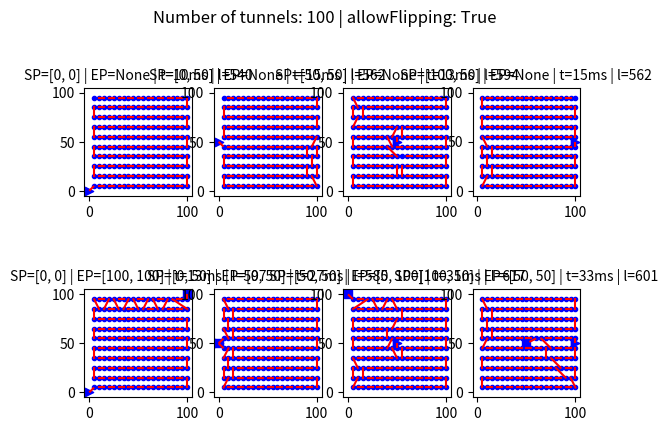

Python code for this plot:
import math
import random
import matplotlib.pyplot as plt
import time

def tsp_solver_tunnels(tunnels, allowFlipping=False, routeStartPoint=None, routeEndPoint=None):

    # STEP 1: Adds the routeStartPoint (it will be deleted at the end)
    if routeStartPoint is None:
        tunnels.insert(0,{'endX': 0, 'endY': 0})
    else:
        tunnels.insert(0,{'endX': routeStartPoint[0], 'endY': routeStartPoint[1]})

    # STEP 2: Applies nearest neighbour algorithm
    potentialNeighbours = tunnels[1:]
    route = [tunnels[0]]
    toBeFlipped = False
    while potentialNeighbours:
        costCurrent = float('inf')
        for neighbour in potentialNeighbours:
            costNew = (route[-1]['endX'] - neighbour['startX'])**2 + (route[-1]['endY'] - neighbour['startY'])**2
            if costNew < costCurrent:
                costCurrent = costNew
                toBeFlipped = False
                nearestNeighbour = neighbour
        if allowFlipping:
            for neighbour in potentialNeighbours:
                costNew = (route[-1]['endX'] - neighbour['endX'])**2 + (route[-1]['endY'] - neighbour['endY'])**2
                if costNew < costCurrent:
                    costCurrent = costNew
                    toBeFlipped = True
                    nearestNeighbour = neighbour
        potentialNeighbours.remove(nearestNeighbour)
        if toBeFlipped:
            nearestNeighbour['startX'], nearestNeighbour['endX'] = nearestNeighbour['endX'], nearestNeighbour['startX']
            nearestNeighbour['startY'], nearestNeighbour['endY'] = nearestNeighbour['endY'], nearestNeighbour['startY']
        route.append(nearestNeighbour)

    # STEP 3: Adds the routeEndPoint (it will be deleted at the end)
    if routeEndPoint is not None:
        route.append({'startX': routeEndPoint[0], 'startY': routeEndPoint[1]})

    # STEP 4: Additional improvement of the route
    limitReorderI = len(route) - 2
    if routeEndPoint is not None:
        limitReorderI -= 1
    limitReorderJ = len(route)
    limitFlipI = len(route) - 1
    limitRelocationI = len(route) - 1
    limitRelocationJ = len(route) - 1
    lastImprovementAtStep = 0 

    while True:

        if allowFlipping:
            # STEP 4.1: Applies 2-opt
            if lastImprovementAtStep == 1: break
            improvementFound = True
            while improvementFound:
                improvementFound = False
                for i in range(0,limitReorderI):
                    subRouteLengthCurrentPart = math.dist([route[i]['endX'],route[i]['endY']], [route[i+1]['startX'],route[i+1]['startY']])
                    for j in range(i+3,limitReorderJ):
                        subRouteLengthCurrent = subRouteLengthCurrentPart
                        subRouteLengthCurrent += math.dist([route[j-1]['endX'],route[j-1]['endY']], [route[j]['startX'],route[j]['startY']])
                        subRouteLengthNew = math.dist([route[i+1]['startX'],route[i+1]['startY']], [route[j]['startX'],route[j]['startY']])
                        subRouteLengthNew += math.dist([route[i]['endX'],route[i]['endY']], [route[j-1]['endX'],route[j-1]['endY']])
                        subRouteLengthNew += 1e-6
                        if subRouteLengthNew < subRouteLengthCurrent:
                            for k in range(i+1,j): # flips direction of each tunnel between i-th and j-th tunnel
                                route[k]['startX'], route[k]['endX'] = route[k]['endX'], route[k]['startX']
                                route[k]['startY'], route[k]['endY'] = route[k]['endY'], route[k]['startY']
                            route[i+1:j] = route[i+1:j][::-1] # reverse the order of tunnels between i-th and j-th tunnel
                            subRouteLengthCurrentPart = math.dist([route[i]['endX'],route[i]['endY']], [route[i+1]['startX'],route[i+1]['startY']])
                            improvementFound = True
                            lastImprovementAtStep = 1
                    if routeEndPoint is None:
                        subRouteLengthCurrent = math.dist([route[i]['endX'],route[i]['endY']], [route[i+1]['startX'],route[i+1]['startY']])
                        subRouteLengthNew = math.dist([route[i]['endX'],route[i]['endY']], [route[-1]['endX'],route[-1]['endY']])
                        subRouteLengthNew += 1e-6
                        if subRouteLengthNew < subRouteLengthCurrent:
                            for k in range(i+1,limitReorderJ): # flips direction of each tunnel after i-th to the last tunnel
                                route[k]['startX'], route[k]['endX'] = route[k]['endX'], route[k]['startX']
                                route[k]['startY'], route[k]['endY'] = route[k]['endY'], route[k]['startY']
                            route[i+1:limitReorderJ] = route[i+1:limitReorderJ][::-1] # reverse the order of tunnels after i-th to the last tunnel
                            improvementFound = True
                            lastImprovementAtStep = 1

            # STEP 4.2: Applies flipping
            if lastImprovementAtStep == 2: break
            improvementFound = True
            while improvementFound:
                improvementFound = False
                for i in range(1,limitFlipI):
                    subRouteLengthCurrent = math.dist([route[i-1]['endX'],route[i-1]['endY']], [route[i]['startX'],route[i]['startY']])
                    subRouteLengthCurrent += math.dist([route[i]['endX'],route[i]['endY']], [route[i+1]['startX'],route[i+1]['startY']])
                    subRouteLengthNew = math.dist([route[i-1]['endX'],route[i-1]['endY']], [route[i]['endX'],route[i]['endY']])
                    subRouteLengthNew += math.dist([route[i]['startX'],route[i]['startY']], [route[i+1]['startX'],route[i+1]['startY']])
                    subRouteLengthNew += 1e-6
                    if subRouteLengthNew < subRouteLengthCurrent:
                        # flips direction of i-th tunnel
                        route[i]['startX'], route[i]['endX'] = route[i]['endX'], route[i]['startX']
                        route[i]['startY'], route[i]['endY'] = route[i]['endY'], route[i]['startY']
                        improvementFound = True
                        lastImprovementAtStep = 2
                if routeEndPoint is None:
                    subRouteLengthCurrent = math.dist([route[-2]['endX'],route[-2]['endY']], [route[-1]['startX'],route[-1]['startY']])
                    subRouteLengthNew = math.dist([route[-2]['endX'],route[-2]['endY']], [route[-1]['endX'],route[-1]['endY']])
                    subRouteLengthNew += 1e-6
                    if subRouteLengthNew < subRouteLengthCurrent:
                        # flips direction of the last tunnel
                        route[-1]['startX'], route[-1]['endX'] = route[-1]['endX'], route[-1]['startX']
                        route[-1]['startY'], route[-1]['endY'] = route[-1]['endY'], route[-1]['startY']
                        improvementFound = True
                        lastImprovementAtStep = 2

        # STEP 4.3: Applies relocation
        if lastImprovementAtStep == 3: break
        improvementFound = True
        while improvementFound:
            improvementFound = False
            for i in range(1,limitRelocationI):
                subRouteLengthCurrentPart = math.dist([route[i-1]['endX'],route[i-1]['endY']], [route[i]['startX'],route[i]['startY']])
                subRouteLengthCurrentPart += math.dist([route[i]['endX'],route[i]['endY']], [route[i+1]['startX'],route[i+1]['startY']])
                subRouteLengthNewPart = math.dist([route[i-1]['endX'],route[i-1]['endY']], [route[i+1]['startX'],route[i+1]['startY']])
                subRouteLengthNewPart += 1e-6
                for j in range(0,i-2):
                    subRouteLengthCurrent = subRouteLengthCurrentPart
                    subRouteLengthCurrent += math.dist([route[j]['endX'],route[j]['endY']], [route[j+1]['startX'],route[j+1]['startY']])
                    subRouteLengthNew = subRouteLengthNewPart
                    subRouteLengthNew += math.dist([route[j]['endX'],route[j]['endY']], [route[i]['startX'],route[i]['startY']])
                    subRouteLengthNew += math.dist([route[i]['endX'],route[i]['endY']], [route[j+1]['startX'],route[j+1]['startY']])
                    if subRouteLengthNew < subRouteLengthCurrent:
                        route.insert(j+1, route.pop(i)) # relocate the i-th tunnel backward (after j-th tunnel)
                        subRouteLengthCurrentPart = math.dist([route[i-1]['endX'],route[i-1]['endY']], [route[i]['startX'],route[i]['startY']])
                        subRouteLengthCurrentPart += math.dist([route[i]['endX'],route[i]['endY']], [route[i+1]['startX'],route[i+1]['startY']])
                        subRouteLengthNewPart = math.dist([route[i-1]['endX'],route[i-1]['endY']], [route[i+1]['startX'],route[i+1]['startY']])
                        subRouteLengthNewPart += 1e-6
                        improvementFound = True
                        lastImprovementAtStep = 3
                for j in range(i+1,limitRelocationJ):
                    subRouteLengthCurrent = subRouteLengthCurrentPart
                    subRouteLengthCurrent += math.dist([route[j]['endX'],route[j]['endY']], [route[j+1]['startX'],route[j+1]['startY']])
                    subRouteLengthNew = subRouteLengthNewPart
                    subRouteLengthNew += math.dist([route[j]['endX'],route[j]['endY']], [route[i]['startX'],route[i]['startY']])
                    subRouteLengthNew += math.dist([route[i]['endX'],route[i]['endY']], [route[j+1]['startX'],route[j+1]['startY']])
                    if subRouteLengthNew < subRouteLengthCurrent:
                        route.insert(j, route.pop(i)) # relocate the i-th tunnel forward (after j-th tunnel)
                        subRouteLengthCurrentPart = math.dist([route[i-1]['endX'],route[i-1]['endY']], [route[i]['startX'],route[i]['startY']])
                        subRouteLengthCurrentPart += math.dist([route[i]['endX'],route[i]['endY']], [route[i+1]['startX'],route[i+1]['startY']])
                        subRouteLengthNewPart = math.dist([route[i-1]['endX'],route[i-1]['endY']], [route[i+1]['startX'],route[i+1]['startY']])
                        subRouteLengthNewPart += 1e-6
                        improvementFound = True
                        lastImprovementAtStep = 3
            if routeEndPoint is None:
                subRouteLengthCurrentPart = math.dist([route[-2]['endX'],route[-2]['endY']], [route[-1]['startX'],route[-1]['startY']])
                for j in range(0,len(route)-2):
                    subRouteLengthCurrent = subRouteLengthCurrentPart
                    subRouteLengthCurrent += math.dist([route[j]['endX'],route[j]['endY']], [route[j+1]['startX'],route[j+1]['startY']])
                    subRouteLengthNew = math.dist([route[j]['endX'],route[j]['endY']], [route[-1]['startX'],route[-1]['startY']])
                    subRouteLengthNew += math.dist([route[-1]['endX'],route[-1]['endY']], [route[j+1]['startX'],route[j+1]['startY']])
                    subRouteLengthNew += 1e-6
                    if subRouteLengthNew < subRouteLengthCurrent:
                        route.insert(j+1, route.pop(-1)) # relocate the last tunnel after j-th tunnel
                        subRouteLengthCurrentPart = math.dist([route[-2]['endX'],route[-2]['endY']], [route[-1]['startX'],route[-1]['startY']])
                        improvementFound = True
                        lastImprovementAtStep = 3

        if lastImprovementAtStep == 0: break # no additional improvementes could be made

    # STEP 5: Deletes temporary start and end point
    del route[0]
    if routeEndPoint is not None:
        del route[-1]

    return route


# --- code below this line is just to demonstrate the capability of tsp_solver_tunnels() function ---


# STEP 1: Generate list of tunnels (1=generate ; 0=don't generate)
genTunnelsHori = 1 # 100 tunnels, horizontal pattern
genTunnelsRand = 0 # 20 tunnels, random position

tunnels = []

if genTunnelsHori:
    for i in range(10):
        for j in range(10):
            tunnels.append({'startX': 10*i+5, 'startY': 10*j+5, 'endX': 10*i+10, 'endY': 10*j+5})

if genTunnelsRand:
    for i in range(20):
        tunnels.append({'startX': 100*random.random(), 'startY': 100*random.random(), 'endX': 100*random.random(), 'endY': 100*random.random()})

# STEP 2: Define allowFlipping, start and end point for each example
allowFlipping = True

routeStartPoint = [[None for j in range(4)] for i in range(2)]
routeEndPoint = [[None for j in range(4)] for i in range(2)]

routeStartPoint[0][0] = [0,0]
routeEndPoint[0][0] = None

routeStartPoint[0][1] = [0,50]
routeEndPoint[0][1] = None

routeStartPoint[0][2] = [50,50]
routeEndPoint[0][2] = None

routeStartPoint[0][3] = [100,50]
routeEndPoint[0][3] = None

routeStartPoint[1][0] = [0,0]
routeEndPoint[1][0] = [100,100]

routeStartPoint[1][1] = [0,50]
routeEndPoint[1][1] = [0,50]

routeStartPoint[1][2] = [50,50]
routeEndPoint[1][2] = [0,100]

routeStartPoint[1][3] = [100,50]
routeEndPoint[1][3] = [50,50]

# STEP 3: Find efficient route and plot it
fig, axs = plt.subplots(2,4)

for r in range(2):
    for c in range(4):

        # shuffle the list of tunnels before sorting
        tunnels = random.sample(tunnels, len(tunnels))

        # run the solver and measure the time needed
        print('Solving row ' + str(r+1) + ', column ' + str(c+1) + '...')
        timeStart = time.time()
        tunnels = tsp_solver_tunnels(tunnels, allowFlipping, routeStartPoint[r][c], routeEndPoint[r][c])
        timeEnd = time.time()
        timeDelta = timeEnd - timeStart
        timeDelta = round(1000 * timeDelta) # convert to miliseconds

        # calculate total length
        totalLength = 0
        for i in range(len(tunnels)-1):
            totalLength += math.dist([tunnels[i]['endX'],tunnels[i]['endY']], [tunnels[i+1]['startX'],tunnels[i+1]['startY']])
        totalLength = round(totalLength)

        # draw tunnels
        for i in range(len(tunnels)):
            axs[r,c].scatter(tunnels[i]['startX'], tunnels[i]['startY'], color='b', marker='.')
            axs[r,c].scatter(tunnels[i]['endX'], tunnels[i]['endY'], color='b', marker='.')
            axs[r,c].plot([tunnels[i]['startX'], tunnels[i]['endX']], [tunnels[i]['startY'], tunnels[i]['endY']], linewidth=1, color='b')

        # draw route
        for i in range(len(tunnels)-1):
            axs[r,c].plot([tunnels[i]['endX'], tunnels[i+1]['startX']], [tunnels[i]['endY'], tunnels[i+1]['startY']], color='r')

        # draw path from routeStartPoint
        axs[r,c].scatter(routeStartPoint[r][c][0], routeStartPoint[r][c][1], color='b', marker='>')
        axs[r,c].plot([routeStartPoint[r][c][0], tunnels[0]['startX']], [routeStartPoint[r][c][1], tunnels[0]['startY']], color='r', linestyle='dashed')

        # draw path to routeEndPoint
        if routeEndPoint[r][c] is not None:
            axs[r,c].scatter(routeEndPoint[r][c][0], routeEndPoint[r][c][1], color='b', marker='s')
            axs[r,c].plot([tunnels[-1]['endX'], routeEndPoint[r][c][0]], [tunnels[-1]['endY'], routeEndPoint[r][c][1]], color='r', linestyle='dashed')

        fig.suptitle('Number of tunnels: ' + str(len(tunnels)) + ' | allowFlipping: ' + str(allowFlipping))
        axs[r,c].set_title('SP=' + str(routeStartPoint[r][c]) + ' | EP=' +str(routeEndPoint[r][c]) + ' | t=' + str(timeDelta) + 'ms' + ' | l=' + str(totalLength), fontsize=10)
        axs[r,c].set_xlim([-5, 105])
        axs[r,c].set_ylim([-5, 105])
        axs[r,c].set_aspect('equal')

plt.show()
